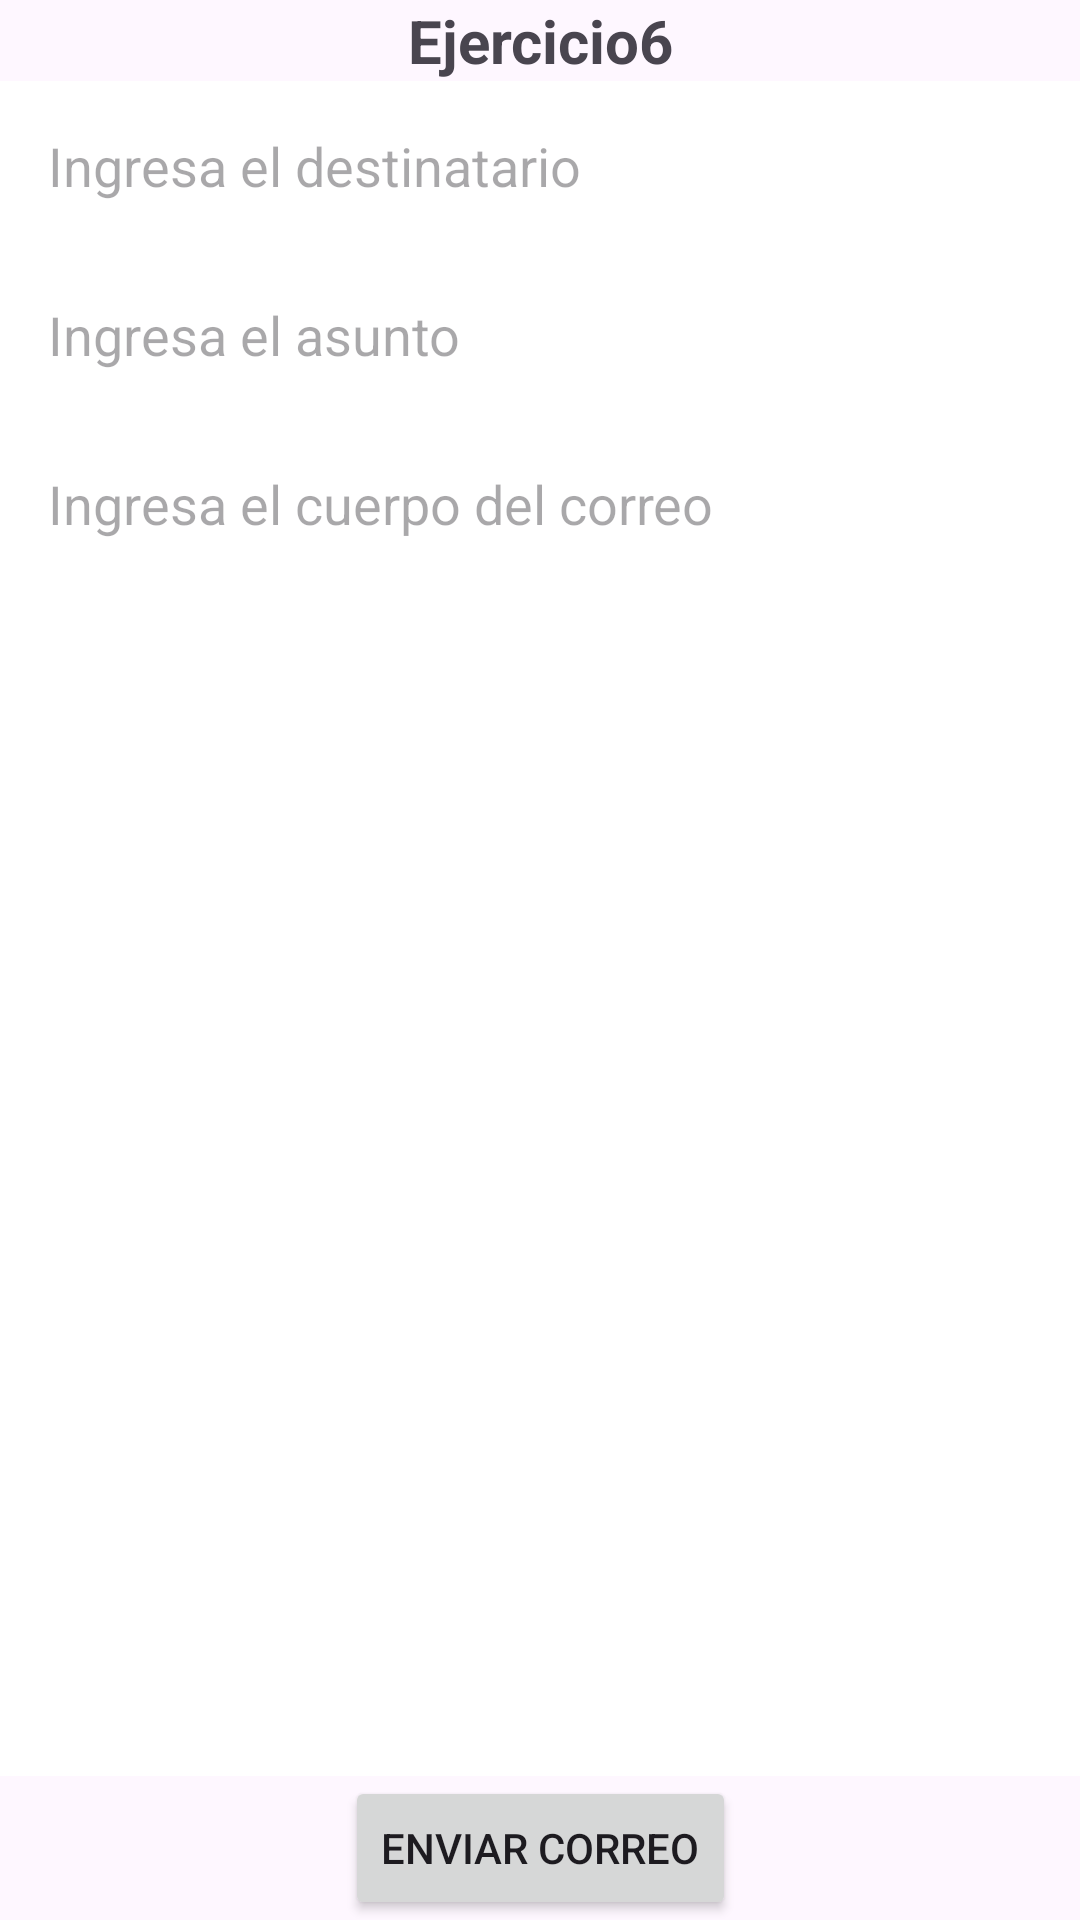

Android layout source for this screen:
<!-- AndroidManifest.xml: application theme Theme.EjerciciosIntent -->
<!-- res/layout/activity_ejercicio6.xml -->
<androidx.constraintlayout.widget.ConstraintLayout xmlns:android="http://schemas.android.com/apk/res/android"
    xmlns:app="http://schemas.android.com/apk/res-auto"
    xmlns:tools="http://schemas.android.com/tools"
    android:id="@+id/main"
    android:layout_width="match_parent"
    android:layout_height="match_parent"
    tools:context=".Ejercicio6">

    <TextView
        android:id="@+id/txtView6"
        android:layout_width="wrap_content"
        android:layout_height="wrap_content"
        android:text="@string/ejercicio6"
        android:textAlignment="center"
        android:textSize="20sp"
        android:textStyle="bold"
        app:layout_constraintEnd_toEndOf="parent"
        app:layout_constraintStart_toStartOf="parent"
        app:layout_constraintTop_toTopOf="parent" />

    <EditText
        android:id="@+id/edit_Text_Destinatario"
        android:layout_width="0dp"
        android:layout_height="wrap_content"
        android:ems="10"
        android:inputType="textEmailAddress"
        android:hint="@string/ingresa_destinatario"
        android:autofillHints="emailAddress"
        android:importantForAutofill="yes"
        android:padding="16dp"
        android:textColor="#000000"
        android:background="#FFFFFF"
        app:layout_constraintEnd_toEndOf="parent"
        app:layout_constraintStart_toStartOf="parent"
        app:layout_constraintTop_toBottomOf="@+id/txtView6" />

    <EditText
        android:id="@+id/edit_Text_Asunto"
        android:layout_width="0dp"
        android:layout_height="wrap_content"
        android:ems="10"
        android:inputType="text"
        android:hint="@string/ingresa_asunto"
        android:autofillHints="emailSubject"
        android:importantForAutofill="yes"
        android:padding="16dp"
        android:textColor="#000000"
        android:background="#FFFFFF"
        app:layout_constraintEnd_toEndOf="parent"
        app:layout_constraintStart_toStartOf="parent"
        app:layout_constraintTop_toBottomOf="@+id/edit_Text_Destinatario" />

    <EditText
        android:id="@+id/edit_Text_Cuerpo"
        android:layout_width="0dp"
        android:layout_height="0dp"
        android:background="#FFFFFF"
        android:ems="10"
        android:gravity="start|top"
        android:hint="@string/ingresa_cuerpo"
        android:autofillHints="emailBody"
        android:importantForAutofill="yes"
        android:inputType="textMultiLine"
        android:padding="16dp"
        android:textColor="#000000"
        app:layout_constraintBottom_toTopOf="@+id/btn_EnviarCorreo"
        app:layout_constraintEnd_toEndOf="parent"
        app:layout_constraintHorizontal_bias="0.0"
        app:layout_constraintStart_toStartOf="parent"
        app:layout_constraintTop_toBottomOf="@+id/edit_Text_Asunto"
        app:layout_constraintVertical_bias="0.0" />

    <Button
        android:id="@+id/btn_EnviarCorreo"
        android:layout_width="wrap_content"
        android:layout_height="wrap_content"
        android:text="@string/enviar_correo"
        app:layout_constraintBottom_toBottomOf="parent"
        app:layout_constraintEnd_toEndOf="parent"
        app:layout_constraintStart_toStartOf="parent" />

</androidx.constraintlayout.widget.ConstraintLayout>
<!-- resources referenced by this layout -->
<resources>
  <string name="ejercicio6">Ejercicio6</string>
  <string name="enviar_correo">Enviar correo</string>
  <string name="ingresa_asunto">Ingresa el asunto</string>
  <string name="ingresa_cuerpo">Ingresa el cuerpo del correo</string>
  <string name="ingresa_destinatario">Ingresa el destinatario</string>
  <style name="Theme.EjerciciosIntent" parent="Base.Theme.EjerciciosIntent" />
  <style name="Base.Theme.EjerciciosIntent" parent="Theme.Material3.DayNight.NoActionBar">
          
          
      </style>
</resources>
